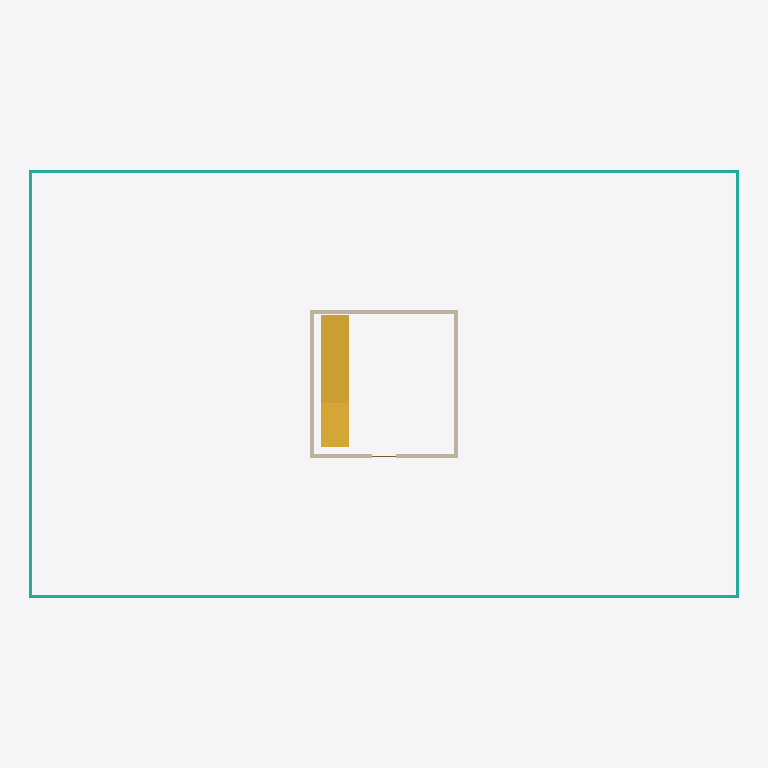
Plan cut of the same IFC building model at storey 'Foundation' (level 0.00 m, cut at 1.40 m), seen from above with north up, elements coloured by IFC class: 4 curtain walls (teal), 4 walls (beige), 1 stair (yellow). Cut surfaces are drawn darker.
Extent 36.4 m × 22.0 m × 13.9 m (x, y, z). Storeys (5): Foundation at 0.00 m; Ground at 0.00 m; Level 01 at 4.20 m; Level 02 at 8.40 m; Roof at 12.60 m. Elements (39): 16 IfcWall, 12 IfcCurtainWall, 4 IfcRailing, 3 IfcDoor, 3 IfcStair, 1 IfcRoof.

HEADER;
FILE_DESCRIPTION(('ViewDefinition[DesignTransferView]'),'2;1');
FILE_NAME('BCN-IVO-ZZ-XX-M3-A-0001.ifc','2026-08-09T00:00:00+00:00',('IFC Viewer Online'),('IFC Viewer Online'),'IfcOpenShell 0.8.6-alpha260809','Bonsai 0.8.6-alpha260809-f05dd4a (Blender 4.5.12','IFC Viewer Online');
FILE_SCHEMA(('IFC4'));
ENDSEC;
DATA;
#1=IFCPROJECT('1XkzU2wTbTbBzr1HqaQEEe',$,'Poblenou Pavilion - Architecture','Architectural model - envelope, core, circulation and spaces','Reference model','Poblenou Pavilion - reference federated model, Barcelona 22@','REFERENCE',(#10,#22),#5);
#27=IFCSITE('2EBj5Yk61L9ho6YReoE$jp',$,'Poblenou Plot','Georeferenced to ETRS89 / UTM 31N, aligned to the Cerda grid',$,#50,$,'Barcelona 22@ - Poblenou plot',.ELEMENT.,(41,24,22,310013),(2,11,23,680963),12.5,$,$);
#33=IFCBUILDING('3yap5tUYHJYP6nuFx1$hWV',$,'Poblenou Pavilion',$,$,#56,$,'Three-storey pavilion, 36.0 x 21.6 m',.ELEMENT.,$,$,$);
#39=IFCBUILDINGSTOREY('2yTVi6afjSBg3WUIf1ikSs',$,'Foundation',$,$,#62,$,'Foundation level - pad footings',.ELEMENT.,-1.2);
#65=IFCBUILDINGSTOREY('10A0c0RKnLcuQKAAgWZogM',$,'Ground',$,$,#71,$,'Ground floor - entrance and public space',.ELEMENT.,0.0);
#72=IFCBUILDINGSTOREY('0pyzVI7q1G0P5SFMQYI54h',$,'Level 01',$,$,#78,$,'First floor - open plan office',.ELEMENT.,4.2);
#79=IFCBUILDINGSTOREY('15k2QneY9Tuu1sbXeYf_8j',$,'Level 02',$,$,#85,$,'Second floor - open plan office',.ELEMENT.,8.4);
#86=IFCBUILDINGSTOREY('2wZwMnekDN49XsZ8R7NkAu',$,'Roof',$,$,#92,$,'Roof level - plant and terrace',.ELEMENT.,12.6);
#4014=IFCSTAIR('2vr7nJhp5IcOn9SiNIWByY',$,'Core Stair - Ground','Straight flight from Ground to the level above',$,#4021,$,$,$);
#126=IFCCURTAINWALL('3QOHR8bnHRmf04FEA5K$$i',$,'Curtain Wall South - Ground','Unitised glazed facade, south elevation',$,#134,$,$,$);
#522=IFCCURTAINWALL('19wIBn_3PHgg_xdoKW4nUF',$,'Curtain Wall North - Ground','Unitised glazed facade, north elevation',$,#528,$,$,$);
#915=IFCCURTAINWALL('2nmWUpDfLKpAify54IKDGE',$,'Curtain Wall West - Ground','Unitised glazed facade, west elevation',$,#921,$,$,$);
#1138=IFCCURTAINWALL('0fs0lVQUvGuOche0gtDZtQ',$,'Curtain Wall East - Ground','Unitised glazed facade, east elevation',$,#1144,$,$,$);
#3915=IFCWALL('3QBfMQMe9J39KjGHm4gOtE',$,'Core Wall North - Ground','Blockwork core wall, Ground',$,#3923,#3934,$,$);
#3948=IFCWALL('2awaAzEjPHrwOx1knk6hB5',$,'Core Wall West - Ground','Blockwork core wall, Ground',$,#3956,#3967,$,$);
#3981=IFCWALL('2bPEtF1nnUxujPTJLod8VC',$,'Core Wall East - Ground','Blockwork core wall, Ground',$,#3989,#4000,$,$);
#3827=IFCWALL('3JuihKn1nPU9lDjMfem9TT',$,'Core Wall South - Ground','Blockwork core wall, Ground',$,#3836,#3847,$,$);
ENDSEC;
